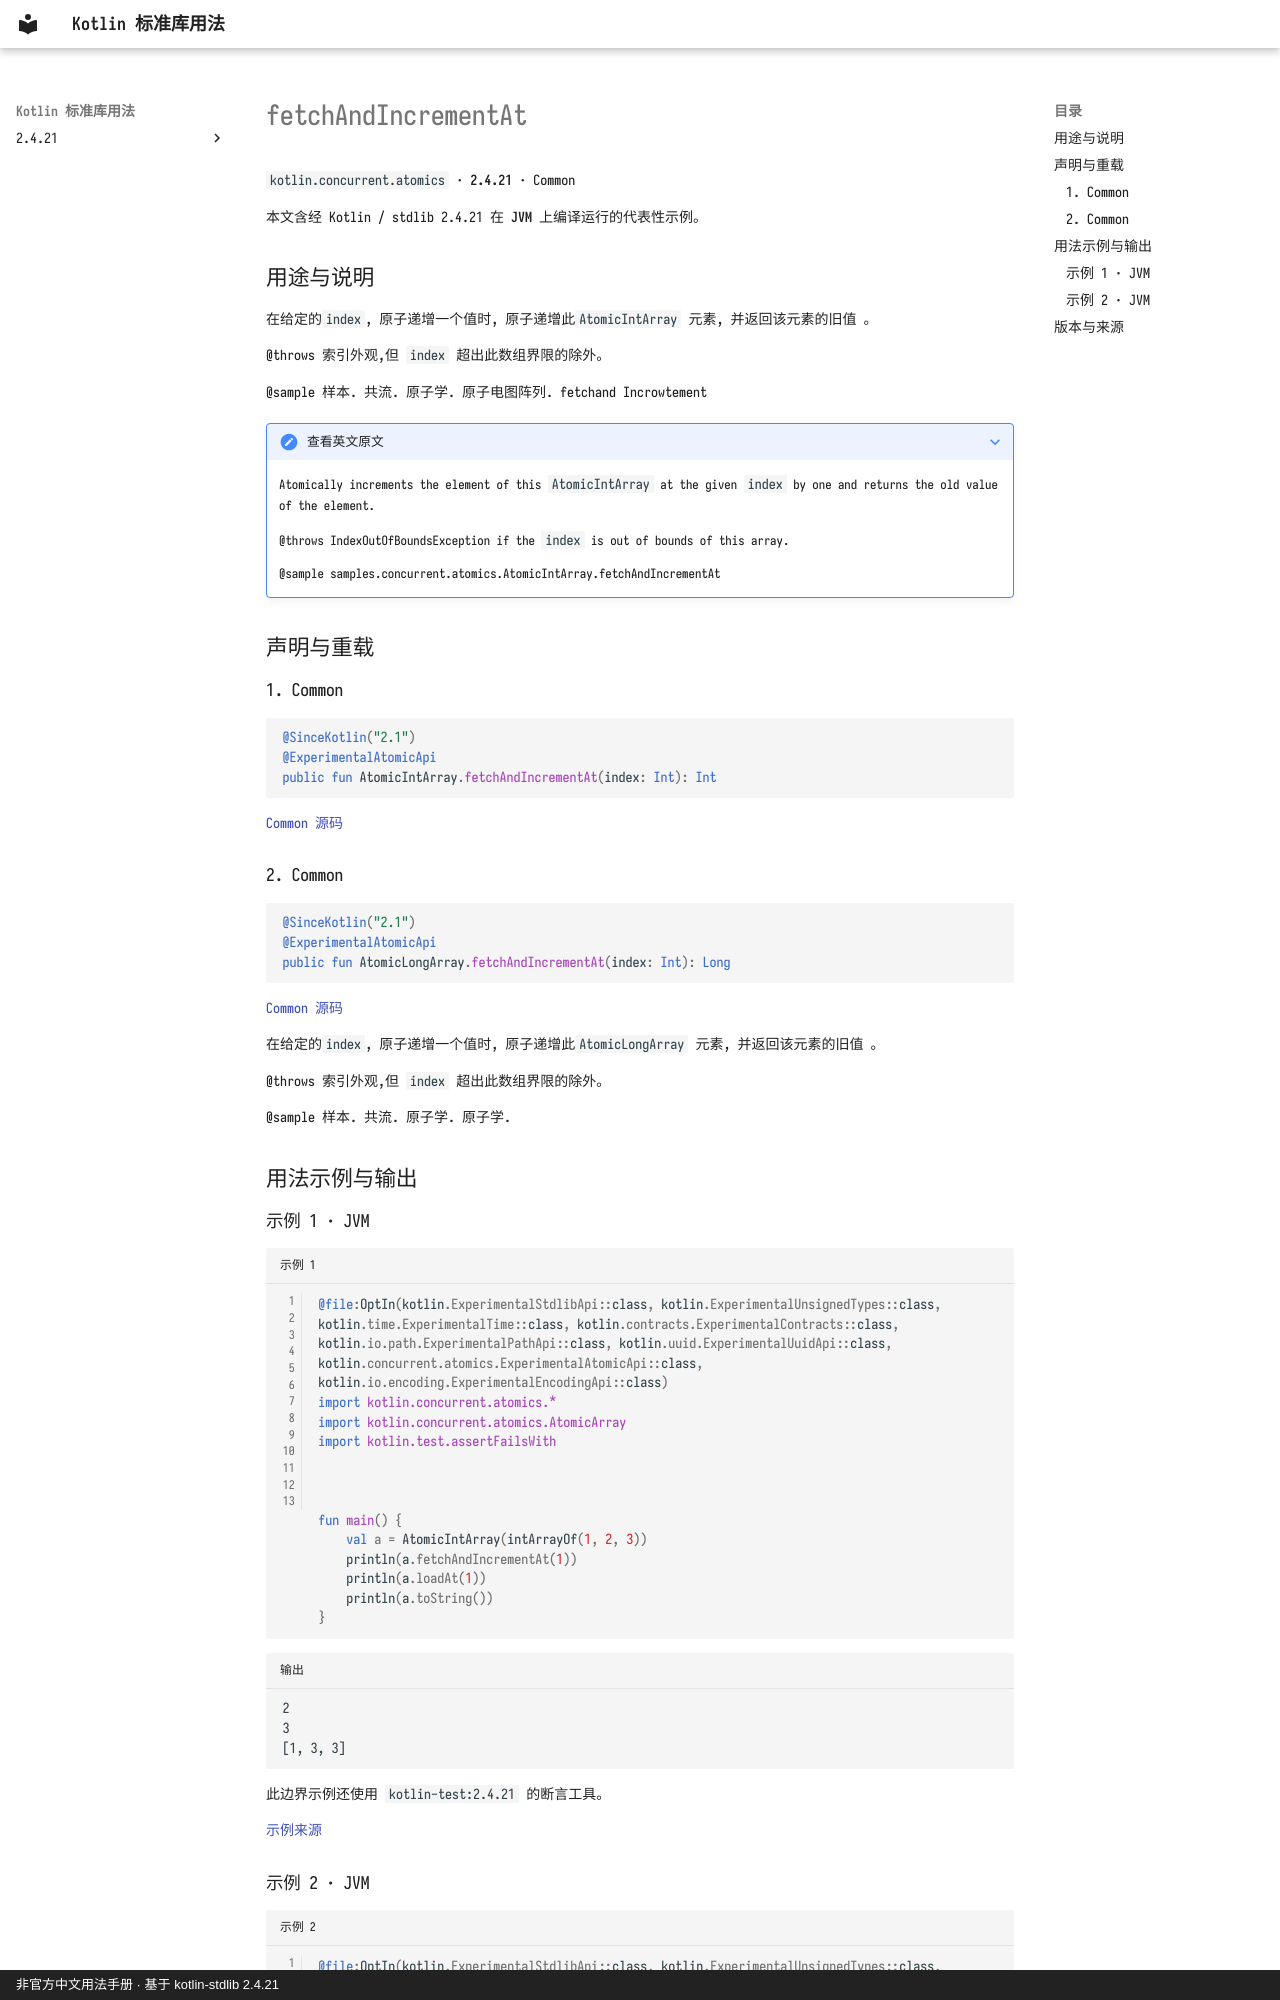

repository: oooooooko/kotlin-stdlib-docs · page: zh/api/kotlin.concurrent.atomics/fetchandincrementat--043ab5e9/index.html · generator: mkdocs · copyright: 非官方中文用法手册 · 基于 kotlin-stdlib 2.4.21

# fetchAndIncrementAt

`kotlin.concurrent.atomics` · **2.4.21** · Common

本文含经 Kotlin / stdlib 2.4.21 在 **JVM** 上编译运行的代表性示例。

## 用途与说明

在给定的`index`, 原子递增一个值时, 原子递增此`AtomicIntArray` 元素, 并返回该元素的旧值 。

@throws 索引外观,但 `index` 超出此数组界限的除外。

@sample 样本. 共流. 原子学. 原子电图阵列. fetchand Incrowtement

??? note "查看英文原文"

    Atomically increments the element of this `AtomicIntArray` at the given `index` by one and returns the old value of the element.
    
    @throws IndexOutOfBoundsException if the `index` is out of bounds of this array.
    
    @sample samples.concurrent.atomics.AtomicIntArray.fetchAndIncrementAt

## 声明与重载

### 1. Common

```kotlin
@SinceKotlin("2.1")
@ExperimentalAtomicApi
public fun AtomicIntArray.fetchAndIncrementAt(index: Int): Int
```

[Common 源码](https://github.com/JetBrains/kotlin/blob/v2.4.21/libraries/stdlib/src/kotlin/concurrent/atomics/AtomicArrays.common.kt#L151)

### 2. Common

```kotlin
@SinceKotlin("2.1")
@ExperimentalAtomicApi
public fun AtomicLongArray.fetchAndIncrementAt(index: Int): Long
```

[Common 源码](https://github.com/JetBrains/kotlin/blob/v2.4.21/libraries/stdlib/src/kotlin/concurrent/atomics/AtomicArrays.common.kt#L420)

在给定的`index`, 原子递增一个值时, 原子递增此`AtomicLongArray` 元素, 并返回该元素的旧值 。

@throws 索引外观,但 `index` 超出此数组界限的除外。

@sample 样本. 共流. 原子学. 原子学.

## 用法示例与输出

### 示例 1 · JVM

```kotlin title="示例 1" linenums="1"
@file:OptIn(kotlin.ExperimentalStdlibApi::class, kotlin.ExperimentalUnsignedTypes::class, kotlin.time.ExperimentalTime::class, kotlin.contracts.ExperimentalContracts::class, kotlin.io.path.ExperimentalPathApi::class, kotlin.uuid.ExperimentalUuidApi::class, kotlin.concurrent.atomics.ExperimentalAtomicApi::class, kotlin.io.encoding.ExperimentalEncodingApi::class)
import kotlin.concurrent.atomics.*
import kotlin.concurrent.atomics.AtomicArray
import kotlin.test.assertFailsWith



fun main() {
    val a = AtomicIntArray(intArrayOf(1, 2, 3))
    println(a.fetchAndIncrementAt(1))
    println(a.loadAt(1))
    println(a.toString())
}
```

```text title="输出"
2
3
[1, 3, 3]
```

此边界示例还使用 `kotlin-test:2.4.21` 的断言工具。

[示例来源](https://github.com/JetBrains/kotlin/blob/v2.4.21/libraries/stdlib/samples/test/samples/concurrent/atomics/atomicArrays.kt#L109)
